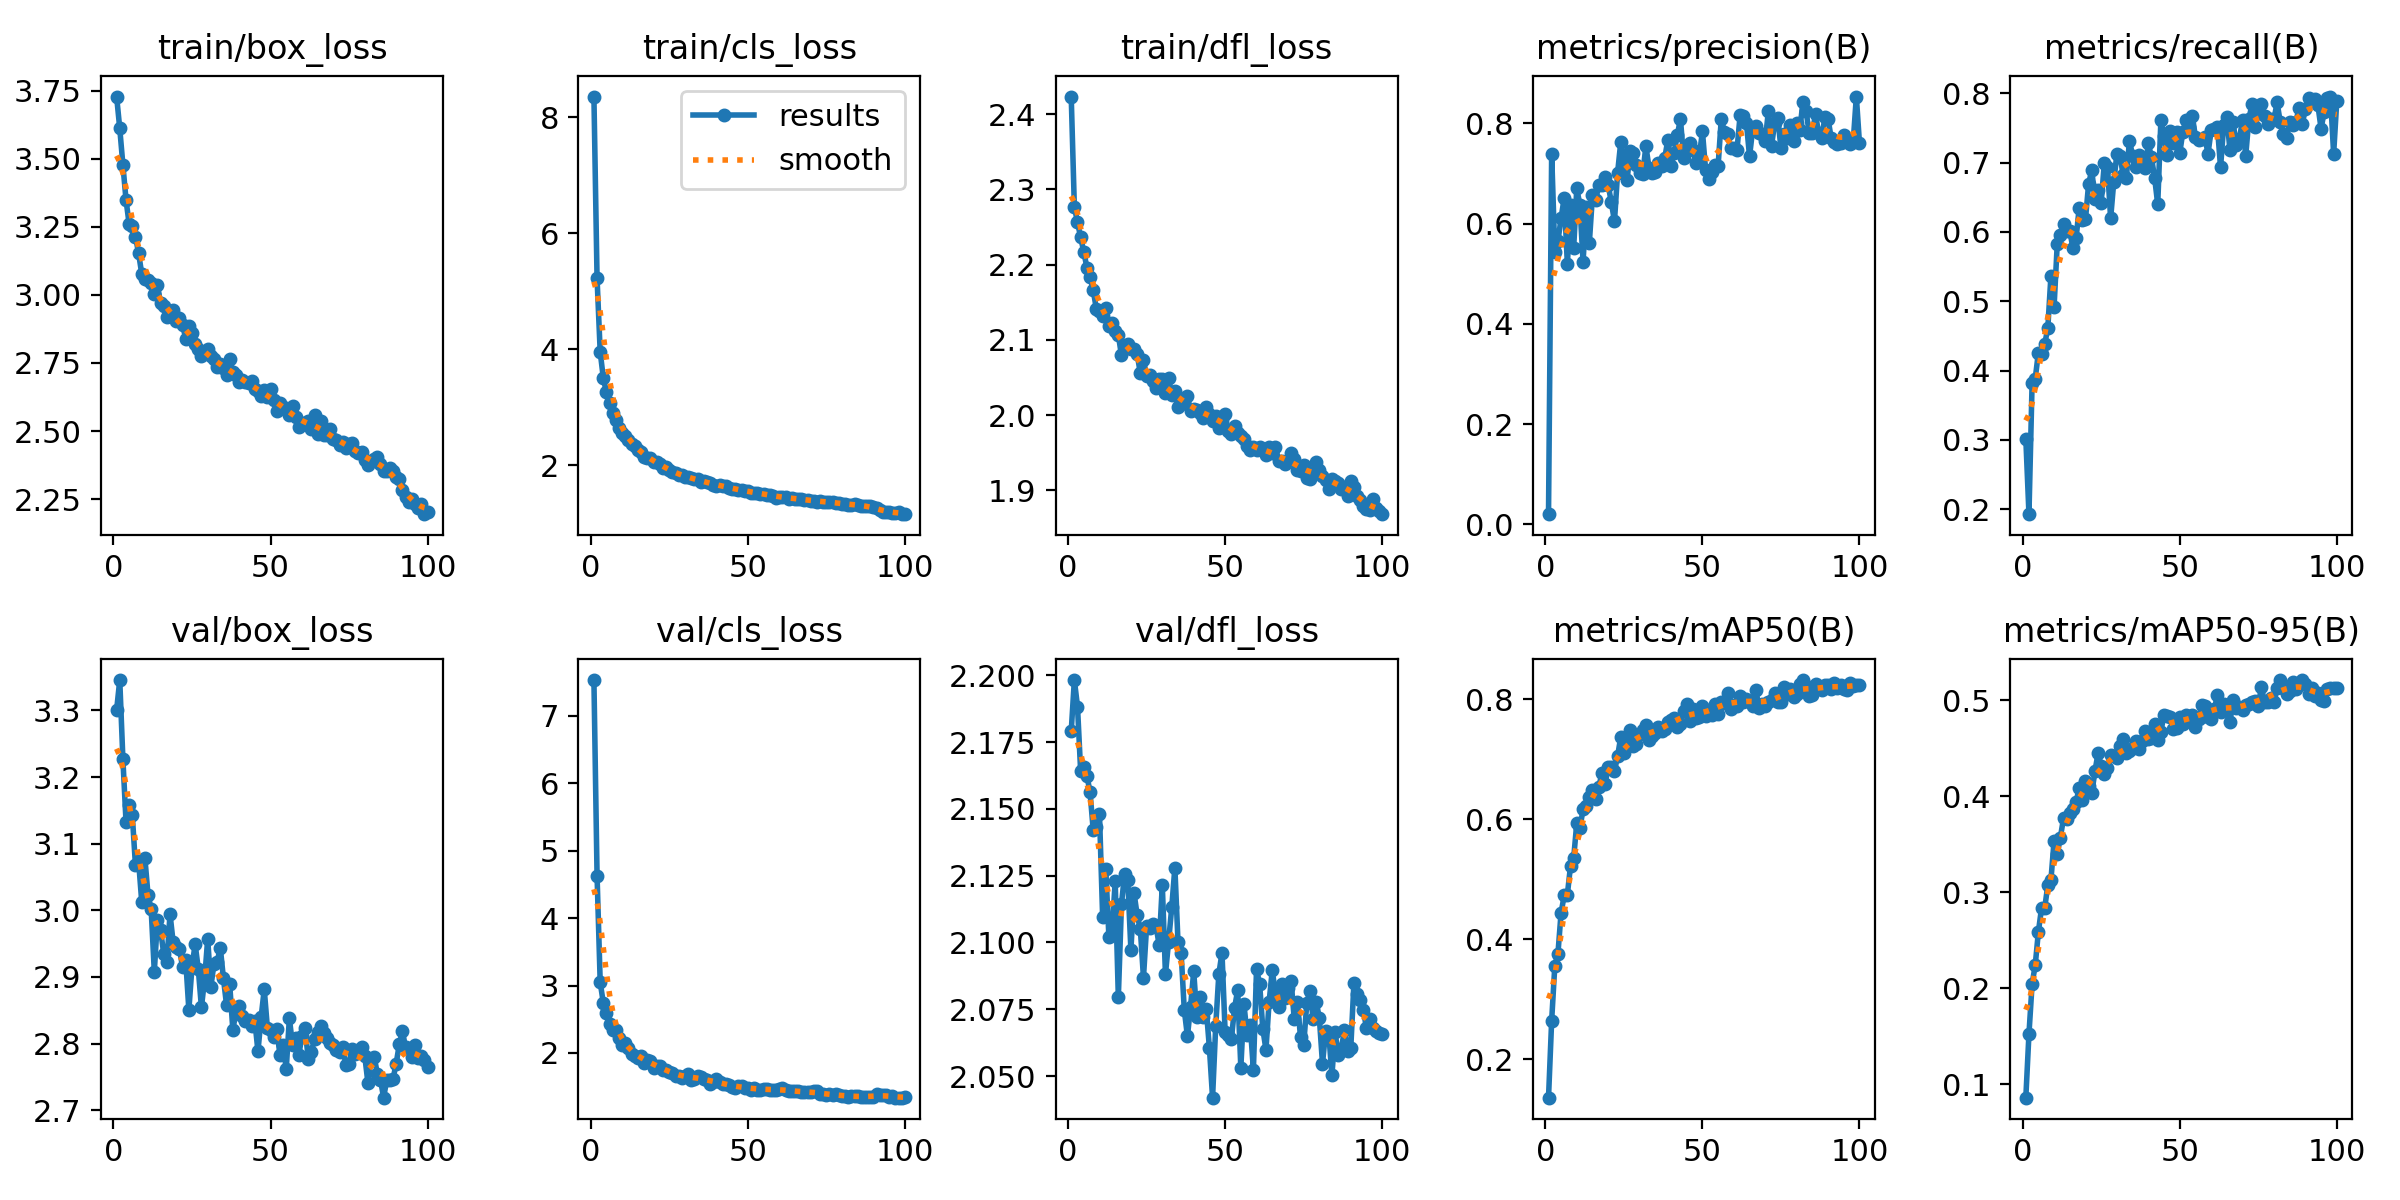

Source data for this figure (header and first rows):
epoch, train/box_loss, train/cls_loss, train/dfl_loss, metrics/precision(B), metrics/recall(B), metrics/mAP50(B), metrics/mAP50-95(B), val/box_loss, val/cls_loss, val/dfl_loss, lr/pg0, lr/pg1, lr/pg2
1, 3.729, 8.355, 2.423, 0.02056, 0.302, 0.1362, 0.08592, 3.301, 7.53, 2.179, 0.0001725, 0.0001725, 0.0001725
2, 3.612, 5.22, 2.277, 0.7398, 0.193, 0.2645, 0.1523, 3.345, 4.631, 2.198, 0.0003444, 0.0003444, 0.0003444
3, 3.478, 3.952, 2.256, 0.5431, 0.3822, 0.3558, 0.2041, 3.227, 3.047, 2.188, 0.0005129, 0.0005129, 0.0005129
4, 3.349, 3.499, 2.236, 0.5653, 0.3885, 0.3762, 0.224, 3.132, 2.74, 2.164, 0.0005104, 0.0005104, 0.0005104
5, 3.26, 3.254, 2.217, 0.6109, 0.426, 0.4442, 0.2586, 3.158, 2.598, 2.166, 0.0005052, 0.0005052, 0.0005052
6, 3.255, 3.067, 2.196, 0.6519, 0.4247, 0.4732, 0.2832, 3.142, 2.43, 2.162, 0.0005, 0.0005, 0.0005
7, 3.215, 2.907, 2.184, 0.5191, 0.4379, 0.4746, 0.2831, 3.067, 2.335, 2.156, 0.0004948, 0.0004948, 0.0004948
8, 3.153, 2.783, 2.166, 0.6373, 0.4613, 0.5221, 0.3071, 3.074, 2.346, 2.142, 0.0004895, 0.0004895, 0.0004895
9, 3.078, 2.647, 2.141, 0.5511, 0.537, 0.5348, 0.3128, 3.013, 2.219, 2.143, 0.0004843, 0.0004843, 0.0004843
10, 3.06, 2.563, 2.138, 0.6704, 0.4924, 0.594, 0.3533, 3.078, 2.119, 2.148, 0.0004791, 0.0004791, 0.0004791
11, 3.053, 2.497, 2.132, 0.637, 0.5823, 0.585, 0.34, 3.023, 2.144, 2.11, 0.0004739, 0.0004739, 0.0004739
12, 3.045, 2.43, 2.142, 0.5241, 0.596, 0.6169, 0.3567, 3.001, 2.078, 2.127, 0.0004687, 0.0004687, 0.0004687
13, 3.005, 2.369, 2.119, 0.6328, 0.6118, 0.6215, 0.3769, 2.908, 1.98, 2.102, 0.0004635, 0.0004635, 0.0004635
14, 3.036, 2.329, 2.122, 0.5621, 0.6015, 0.6364, 0.3759, 2.986, 1.954, 2.104, 0.0004583, 0.0004583, 0.0004583
15, 2.97, 2.264, 2.112, 0.6573, 0.601, 0.6489, 0.3821, 2.97, 1.918, 2.123, 0.0004531, 0.0004531, 0.0004531
16, 2.959, 2.228, 2.107, 0.6468, 0.5768, 0.6333, 0.3865, 2.935, 1.962, 2.079, 0.0004479, 0.0004479, 0.0004479
17, 2.921, 2.142, 2.079, 0.6773, 0.5906, 0.6531, 0.3936, 2.922, 1.856, 2.114, 0.0004427, 0.0004427, 0.0004427
18, 2.933, 2.119, 2.092, 0.6767, 0.6353, 0.6772, 0.4087, 2.994, 1.9, 2.126, 0.0004375, 0.0004375, 0.0004375
19, 2.944, 2.117, 2.095, 0.6936, 0.6174, 0.6581, 0.3963, 2.952, 1.887, 2.123, 0.0004323, 0.0004323, 0.0004323
20, 2.903, 2.064, 2.088, 0.6771, 0.6188, 0.687, 0.4156, 2.945, 1.782, 2.097, 0.0004271, 0.0004271, 0.0004271
21, 2.914, 2.058, 2.088, 0.6423, 0.6695, 0.6869, 0.4108, 2.942, 1.813, 2.119, 0.0004218, 0.0004218, 0.0004218
22, 2.889, 2.014, 2.081, 0.605, 0.6891, 0.6805, 0.4031, 2.914, 1.801, 2.11, 0.0004166, 0.0004166, 0.0004166
23, 2.84, 1.959, 2.055, 0.702, 0.6479, 0.7053, 0.4256, 2.925, 1.751, 2.105, 0.0004114, 0.0004114, 0.0004114
24, 2.885, 1.968, 2.073, 0.7626, 0.6607, 0.7372, 0.4447, 2.851, 1.755, 2.087, 0.0004062, 0.0004062, 0.0004062
25, 2.861, 1.912, 2.052, 0.7236, 0.6422, 0.7103, 0.4314, 2.916, 1.718, 2.106, 0.000401, 0.000401, 0.000401
26, 2.82, 1.876, 2.053, 0.6862, 0.6999, 0.7221, 0.423, 2.949, 1.707, 2.105, 0.0003958, 0.0003958, 0.0003958
27, 2.801, 1.871, 2.045, 0.7453, 0.6943, 0.7493, 0.4287, 2.912, 1.662, 2.107, 0.0003906, 0.0003906, 0.0003906
28, 2.774, 1.823, 2.036, 0.7415, 0.6194, 0.7215, 0.4423, 2.854, 1.665, 2.106, 0.0003854, 0.0003854, 0.0003854
29, 2.788, 1.83, 2.048, 0.7177, 0.6724, 0.7251, 0.4416, 2.896, 1.624, 2.099, 0.0003802, 0.0003802, 0.0003802
30, 2.8, 1.806, 2.048, 0.7016, 0.7128, 0.7413, 0.4394, 2.957, 1.652, 2.122, 0.000375, 0.000375, 0.000375
31, 2.774, 1.794, 2.029, 0.6994, 0.7094, 0.7492, 0.4523, 2.885, 1.682, 2.088, 0.0003698, 0.0003698, 0.0003698
32, 2.764, 1.778, 2.05, 0.7543, 0.6821, 0.7576, 0.4594, 2.92, 1.603, 2.1, 0.0003646, 0.0003646, 0.0003646
33, 2.736, 1.761, 2.027, 0.7121, 0.6785, 0.7322, 0.4449, 2.922, 1.612, 2.113, 0.0003594, 0.0003594, 0.0003594
34, 2.745, 1.757, 2.032, 0.7003, 0.7318, 0.7387, 0.4474, 2.944, 1.665, 2.128, 0.0003542, 0.0003542, 0.0003542
35, 2.733, 1.716, 2.011, 0.7031, 0.7098, 0.743, 0.4495, 2.898, 1.649, 2.1, 0.0003489, 0.0003489, 0.0003489
36, 2.708, 1.723, 2.015, 0.7202, 0.6931, 0.7538, 0.4576, 2.858, 1.612, 2.096, 0.0003437, 0.0003437, 0.0003437
37, 2.763, 1.712, 2.023, 0.7146, 0.7111, 0.7472, 0.4492, 2.889, 1.599, 2.075, 0.0003385, 0.0003385, 0.0003385
38, 2.718, 1.693, 2.025, 0.731, 0.6983, 0.7512, 0.4568, 2.821, 1.537, 2.065, 0.0003333, 0.0003333, 0.0003333
39, 2.706, 1.659, 2.006, 0.7675, 0.6927, 0.7619, 0.4675, 2.847, 1.572, 2.076, 0.0003281, 0.0003281, 0.0003281
40, 2.681, 1.646, 2.008, 0.7158, 0.7278, 0.7648, 0.4594, 2.856, 1.607, 2.089, 0.0003229, 0.0003229, 0.0003229
41, 2.689, 1.657, 2.007, 0.7418, 0.7074, 0.7688, 0.4603, 2.842, 1.575, 2.072, 0.0003177, 0.0003177, 0.0003177
42, 2.68, 1.647, 2.003, 0.7768, 0.6784, 0.7542, 0.475, 2.834, 1.536, 2.079, 0.0003125, 0.0003125, 0.0003125
43, 2.676, 1.639, 1.996, 0.8087, 0.6398, 0.759, 0.4581, 2.836, 1.539, 2.072, 0.0003073, 0.0003073, 0.0003073
44, 2.682, 1.616, 2.011, 0.7315, 0.7608, 0.7804, 0.4669, 2.827, 1.526, 2.075, 0.0003021, 0.0003021, 0.0003021
45, 2.653, 1.588, 2.002, 0.749, 0.7386, 0.7913, 0.4848, 2.834, 1.494, 2.06, 0.0002969, 0.0002969, 0.0002969
46, 2.645, 1.593, 1.992, 0.7604, 0.7117, 0.7643, 0.4833, 2.788, 1.485, 2.042, 0.0002917, 0.0002917, 0.0002917
47, 2.629, 1.574, 1.999, 0.7463, 0.7449, 0.783, 0.4823, 2.839, 1.511, 2.069, 0.0002865, 0.0002865, 0.0002865
48, 2.652, 1.57, 1.983, 0.722, 0.7284, 0.769, 0.4697, 2.881, 1.506, 2.088, 0.0002812, 0.0002812, 0.0002812
49, 2.626, 1.562, 1.995, 0.7344, 0.7438, 0.7701, 0.4712, 2.824, 1.477, 2.096, 0.000276, 0.000276, 0.000276
50, 2.653, 1.554, 2.001, 0.7843, 0.7136, 0.7894, 0.482, 2.821, 1.486, 2.067, 0.0002708, 0.0002708, 0.0002708
51, 2.614, 1.526, 1.979, 0.7079, 0.7447, 0.7723, 0.4751, 2.81, 1.454, 2.066, 0.0002656, 0.0002656, 0.0002656
52, 2.574, 1.53, 1.975, 0.6883, 0.7617, 0.782, 0.4839, 2.822, 1.486, 2.064, 0.0002604, 0.0002604, 0.0002604
53, 2.604, 1.526, 1.985, 0.7026, 0.752, 0.7745, 0.4817, 2.783, 1.456, 2.075, 0.0002552, 0.0002552, 0.0002552
54, 2.585, 1.512, 1.977, 0.7164, 0.7677, 0.7914, 0.4845, 2.799, 1.457, 2.082, 0.00025, 0.00025, 0.00025
55, 2.585, 1.511, 1.972, 0.7159, 0.7369, 0.7751, 0.4724, 2.762, 1.465, 2.053, 0.0002448, 0.0002448, 0.0002448
56, 2.558, 1.493, 1.968, 0.8089, 0.7331, 0.796, 0.4797, 2.838, 1.46, 2.077, 0.0002396, 0.0002396, 0.0002396
57, 2.59, 1.495, 1.959, 0.7827, 0.7335, 0.7944, 0.4944, 2.798, 1.453, 2.065, 0.0002344, 0.0002344, 0.0002344
58, 2.55, 1.469, 1.954, 0.7798, 0.7376, 0.811, 0.4936, 2.809, 1.457, 2.069, 0.0002292, 0.0002292, 0.0002292
59, 2.516, 1.442, 1.958, 0.7515, 0.7128, 0.7834, 0.4825, 2.783, 1.444, 2.052, 0.000224, 0.000224, 0.000224
60, 2.528, 1.456, 1.953, 0.7511, 0.7465, 0.7897, 0.4799, 2.811, 1.465, 2.09, 0.0002188, 0.0002188, 0.0002188
... 40 more rows
